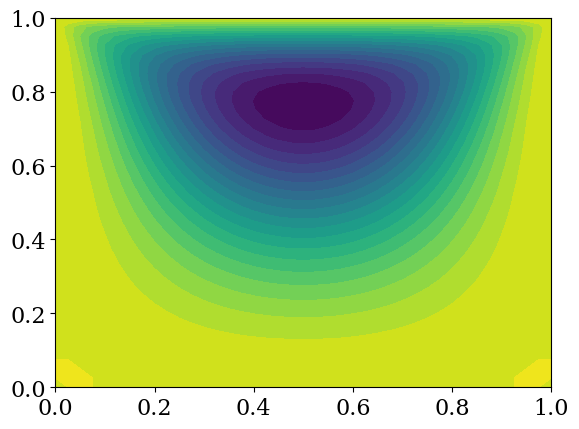

This chart was generated by the following Python code:
import numpy
from matplotlib import pyplot
from matplotlib import rcParams
from mpl_toolkits.mplot3d import Axes3D
from matplotlib import cm
from math import pi
rcParams['font.family'] = 'serif'
rcParams['font.size'] = 16

def plot_3D(x, y, p):
    '''Creates 3D plot with appropriate limits and viewing angle
    Parameters:
    ----------
    x: array of float
        nodal coordinates in x
    y: array of float
        nodal coordinates in y
    p: 2D array of float
        calculated potential field
    '''
    fig = pyplot.figure(figsize=(11,7), dpi=100)
    ax = fig.gca(projection='3d')
    X,Y = numpy.meshgrid(x,y)
    surf = ax.plot_surface(X,Y,p[:], rstride=1, cstride=1, cmap=cm.viridis,
            linewidth=0, antialiased=False)
    #ax.set_xlim(0,1)
    #ax.set_ylim(0,1)
    ax.set_xlabel('$x$')
    ax.set_ylabel('$y$')
    ax.set_zlabel('$z$')
    ax.view_init(30,45)

def L2_error(p, pn):
	return numpy.sqrt(numpy.sum((p - pn)**2)/numpy.sum(pn**2))

def L1norm(new, old):
    norm = numpy.sum(numpy.abs(new-old))
    return norm

def initialise(nx, ny, xmax, xmin, ymax, ymin):
    '''Initialize the Poisson problem initial guess and other variables
    Parameters:
    ----------
    nx : int
        number of mesh points in x
    ny : int
        number of mesh points in y
    xmax: float
        maximum value of x in mesh
    xmin: float
        minimum value of x in mesh
    ymax: float
        maximum value of y in mesh
    ymin: float
        minimum value of y in mesh
    Returns:
    -------
    X  : 2D array of floats
        X-position of mesh
    Y  : 2D array of floats
        Y-position of mesh
    p_i: 2D array of floats
        initial guess of p
    dx : float
        mesh size in x direction
    dy : float
        mesh size in y direction
    '''

    dx = (xmax-xmin)/(nx-1)
    dy = (ymax-ymin)/(ny-1)

    # Mesh
    x  = numpy.linspace(xmin,xmax,nx)
    y  = numpy.linspace(ymin,ymax,ny)
    X,Y = numpy.meshgrid(x,y)

    # Initialize
    p_i  = numpy.zeros((ny,nx))

    return X, Y, x, y, p_i, dx, dy

def calculate(omega, psi, dx, dy, l1_target):
    '''Performs Jacobi relaxation

    Parameters:
    ----------
    omega : 2D array of floats
        Initial guess for omega
    psi : 2D array of floats
        Initial guess for psi
    dx: float
        Mesh spacing in x direction
    dy: float
        Mesh spacing in y direction
    l1_target: float
        Target difference between two consecutive iterates

    Returns:
    -------
    omega: 2D array of float
        Distribution after relaxation
    '''

    l1_norm_omega = 1.
    l1_norm_psi = 1.
    iterations = 0

    nx, ny = omega.shape
    u_j = 1.

    while l1_norm_omega > l1_target or l1_norm_psi > l1_target:

        # calculate psi

        psi_d = psi.copy()

        psi[1:-1,1:-1] = 1./(2.*(dx**2 + dy**2)) * \
                         ((psi_d[1:-1,2:]+psi_d[1:-1,:-2])*dy**2 +\
                         (psi_d[2:,1:-1] + psi_d[:-2,1:-1])*dx**2 -\
                         -omega[1:-1,1:-1]*dx**2*dy**2)

        # BCs for psi are automatically enforced

        l1_norm_psi = L1norm(psi_d, psi)

        # calculate omega

        omega_d = omega.copy()

        omega[1:-1,1:-1] = .25 * (omega_d[1:-1,2:] + omega_d[1:-1, :-2] \
                       + omega_d[2:, 1:-1] + omega_d[:-2, 1:-1])

        factor = (-1./(2.*(dy**2)));

        ##Neumann B.C.
        omega[-1, 1:-1] = (factor*((8.*psi[-2, 1:-1]) - psi[-3, 1:-1])) - ((3. * u_j) / dy)
        # bottom
        omega[0, 1:-1] = (factor*((8.*psi[1, 1:-1]) - psi[2, 1:-1]))
        # right
        omega[1:-1, -1] = (factor*((8.*psi[1:-1, -2]) - psi[1:-1, -3]))
        # left
        omega[1:-1, 0] = (factor*((8.*psi[1:-1, 1]) - psi[1:-1, 2]))

        l1_norm_omega = L1norm(omega_d, omega)

        iterations += 1

    print('Number of Jacobi iterations: {0:d}'.format(iterations))
    return omega, psi

##variable declarations
nx = 41
ny = 41

xmin = 0.
xmax = 1.
ymin = 0.
ymax = 1.
l1_target = 1e-6
X_omega, Y_omega, x_omega, y_omega, omega_i, dx, dy = initialise(nx, ny, xmax, xmin, ymax, ymin)
X_psi, Y_psi, x_psi, y_psi, psi_i, dx, dy = initialise(nx, ny, xmax, xmin, ymax, ymin)
#plot_3D(x, y, p_i)

omega, psi = calculate(omega_i.copy(), psi_i.copy(), dx, dy, l1_target)

# plot_3D(x_psi, y_psi, psi)
pyplot.contourf(x_psi,y_psi,psi,20, cmap=cm.viridis)

maxPsi = numpy.absolute(psi).max()

print('max psi: {0:f}'.format(maxPsi))

maxOmega = numpy.absolute(omega).max()

print('max omega: {0:f}'.format(maxOmega))

pts = numpy.round(psi[32,::8], 4)
print(pts)

pyplot.show()
